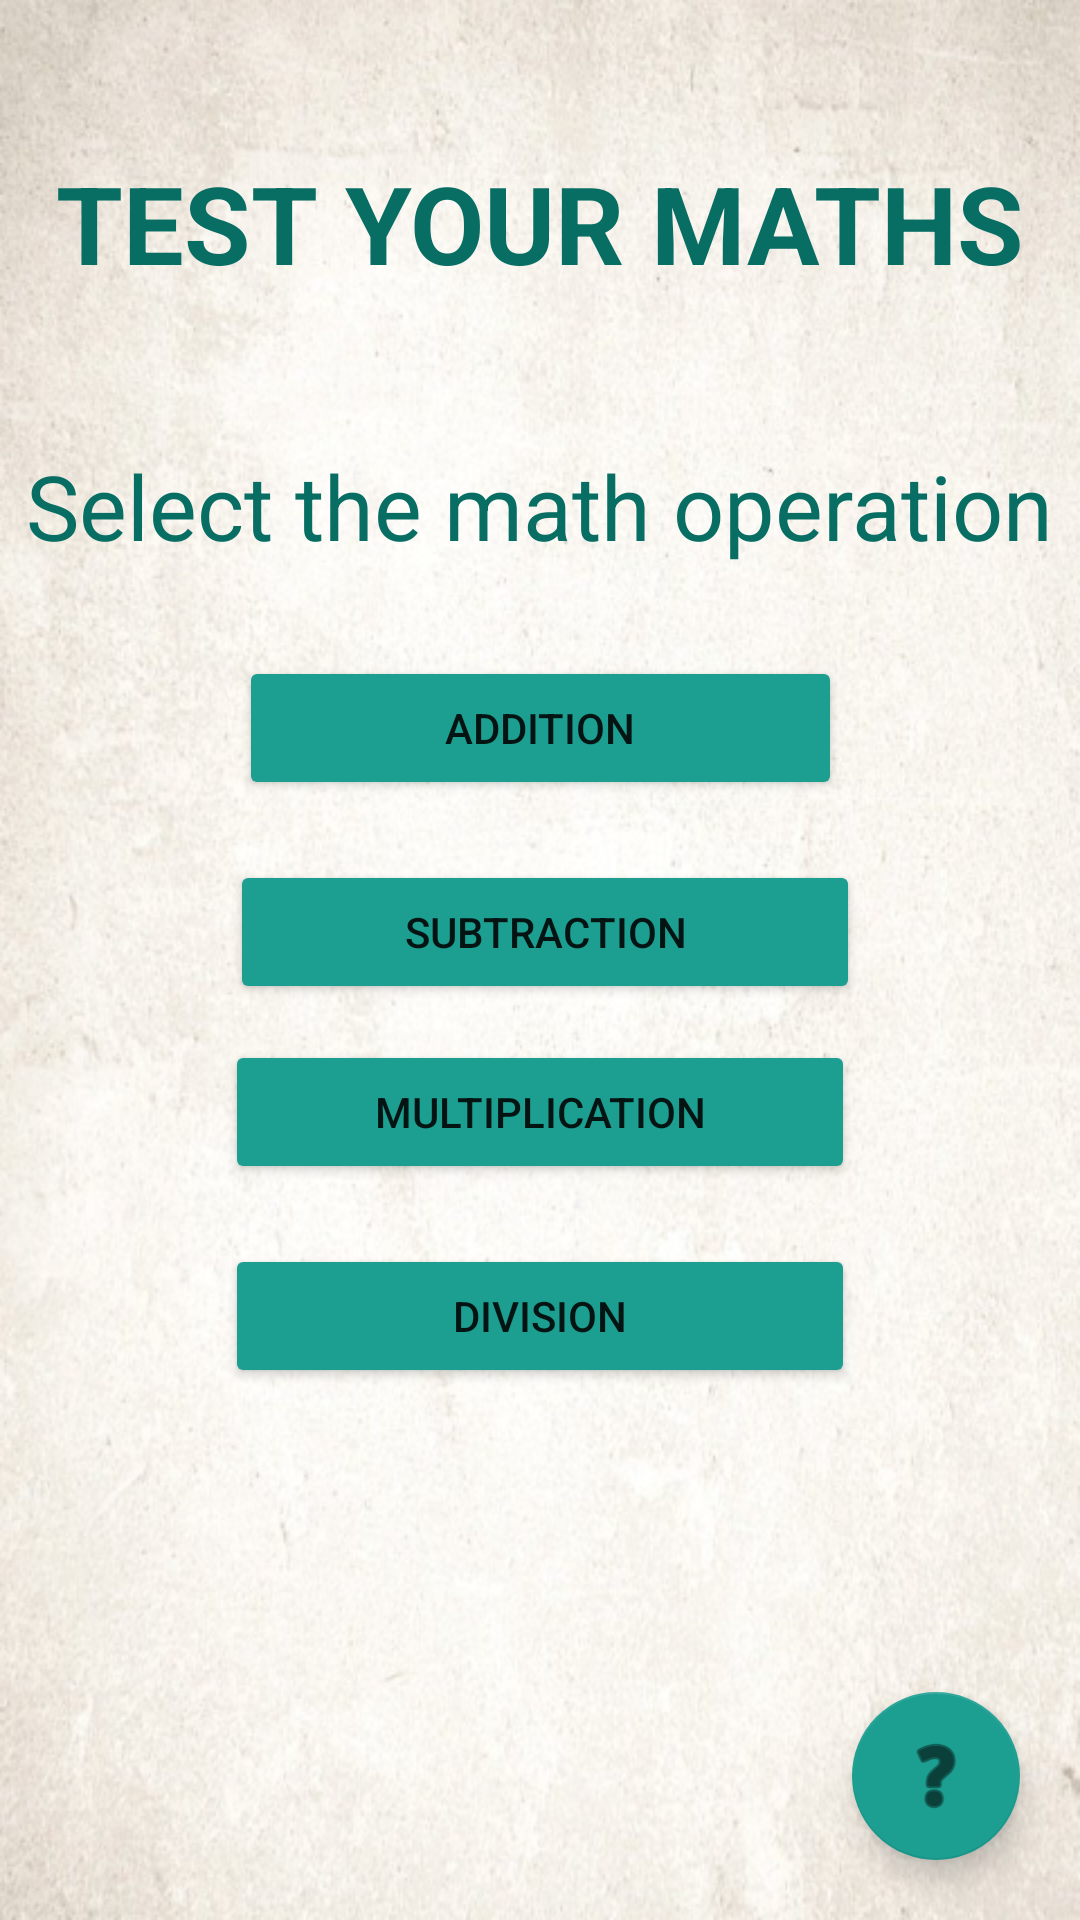

Layout XML and referenced resources for this Android screen:
<!-- AndroidManifest.xml: application theme Theme.GraduateProject -->
<!-- res/layout/activity_main.xml -->
<?xml version="1.0" encoding="utf-8"?>
<androidx.constraintlayout.widget.ConstraintLayout xmlns:android="http://schemas.android.com/apk/res/android"
    xmlns:app="http://schemas.android.com/apk/res-auto"
    xmlns:tools="http://schemas.android.com/tools"
    android:layout_width="match_parent"
    android:layout_height="match_parent"
    android:background="@drawable/background"
    tools:context=".MainActivity">

    <TextView
        android:id="@+id/textView"
        android:layout_width="wrap_content"
        android:layout_height="wrap_content"
        android:layout_marginStart="5dp"
        android:layout_marginLeft="5dp"
        android:layout_marginTop="50dp"
        android:layout_marginEnd="5dp"
        android:layout_marginRight="5dp"
        android:text="@string/app_title"
        android:textAllCaps="true"
        android:textColor="#086E64"
        android:textSize="36sp"
        android:textStyle="bold"
        app:layout_constraintEnd_toEndOf="parent"
        app:layout_constraintStart_toStartOf="parent"
        app:layout_constraintTop_toTopOf="parent" />

    <TextView
        android:id="@+id/textView2"
        android:layout_width="wrap_content"
        android:layout_height="wrap_content"
        android:layout_marginTop="50dp"
        android:text="@string/button_title"
        android:textColor="#086E64"
        android:textSize="30sp"
        app:layout_constraintEnd_toEndOf="parent"
        app:layout_constraintHorizontal_bias="0.498"
        app:layout_constraintStart_toStartOf="parent"
        app:layout_constraintTop_toBottomOf="@+id/textView" />

    <Button
        android:id="@+id/addButton"
        android:layout_width="201dp"
        android:layout_height="wrap_content"
        android:layout_marginStart="50dp"
        android:layout_marginLeft="50dp"
        android:layout_marginTop="30dp"
        android:layout_marginEnd="50dp"
        android:layout_marginRight="50dp"
        android:contentDescription="ADDITION"
        android:onClick="getQuestions"
        android:text="@string/add_label"
        app:backgroundTint="#1C9E91"
        app:layout_constraintEnd_toEndOf="parent"
        app:layout_constraintStart_toStartOf="parent"
        app:layout_constraintTop_toBottomOf="@+id/textView2" />

    <Button
        android:id="@+id/subButton"
        android:layout_width="210dp"
        android:layout_height="wrap_content"
        android:layout_marginStart="50dp"
        android:layout_marginLeft="50dp"
        android:layout_marginTop="20dp"
        android:layout_marginEnd="50dp"
        android:layout_marginRight="50dp"
        android:contentDescription="SUBTRACTION"
        android:onClick="getQuestions"
        android:text="@string/sub_label"
        app:backgroundTint="#1C9E91"
        app:layout_constraintEnd_toEndOf="parent"
        app:layout_constraintHorizontal_bias="0.534"
        app:layout_constraintStart_toStartOf="parent"
        app:layout_constraintTop_toBottomOf="@+id/addButton" />

    <Button
        android:id="@+id/mulButton"
        android:layout_width="210dp"
        android:layout_height="wrap_content"
        android:layout_marginStart="50dp"
        android:layout_marginLeft="50dp"
        android:layout_marginTop="12dp"
        android:layout_marginEnd="50dp"
        android:layout_marginRight="50dp"
        android:contentDescription="MULTIPLICATION"
        android:onClick="getQuestions"
        android:text="@string/mul_label"
        app:backgroundTint="#1C9E91"
        app:layout_constraintEnd_toEndOf="parent"
        app:layout_constraintStart_toStartOf="parent"
        app:layout_constraintTop_toBottomOf="@+id/subButton" />

    <Button
        android:id="@+id/divButton"
        android:layout_width="210dp"
        android:layout_height="wrap_content"
        android:layout_marginStart="50dp"
        android:layout_marginLeft="50dp"
        android:layout_marginTop="20dp"
        android:layout_marginEnd="50dp"
        android:layout_marginRight="50dp"
        android:contentDescription="DIVISION"
        android:onClick="getDivision"
        android:text="@string/div_label"
        app:backgroundTint="#1C9E91"
        app:layout_constraintEnd_toEndOf="parent"
        app:layout_constraintStart_toStartOf="parent"
        app:layout_constraintTop_toBottomOf="@+id/mulButton" />

    <com.google.android.material.floatingactionbutton.FloatingActionButton
        android:id="@+id/helpFab"
        android:layout_width="wrap_content"
        android:layout_height="wrap_content"
        android:layout_marginEnd="20dp"
        android:layout_marginRight="20dp"
        android:layout_marginBottom="20dp"
        android:clickable="true"
        app:backgroundTint="#1C9E91"
        app:layout_constraintBottom_toBottomOf="parent"
        app:layout_constraintEnd_toEndOf="parent"
        app:maxImageSize="30dp"
        app:srcCompat="@android:drawable/ic_menu_help" />

</androidx.constraintlayout.widget.ConstraintLayout>
<!-- resources referenced by this layout -->
<resources>
  <!-- drawable background: png bitmap (drawable, 512199 bytes) -->
  <string name="add_label">Addition</string>string&gt;
  <string name="app_title">Test your Maths</string>
  <string name="button_title">Select the math operation</string>
  <string name="div_label">Division</string>string&gt;
  <string name="mul_label">Multiplication</string>string&gt;
  <string name="sub_label">Subtraction</string>string&gt;
  <style name="Theme.GraduateProject" parent="Theme.MaterialComponents.DayNight.DarkActionBar">
          
          <item name="colorPrimary">#1C9E91</item>
          <item name="colorPrimaryVariant">#1C9E91</item>
          <item name="colorOnPrimary">@color/white</item>
          
          <item name="colorSecondary">@color/teal_200</item>
          <item name="colorSecondaryVariant">@color/teal_700</item>
          <item name="colorOnSecondary">@color/black</item>
          
          <item name="android:statusBarColor" tools:targetApi="l">?attr/colorPrimaryVariant</item>
          
      </style>
  <!-- not gathered from this repository: default colours our renderer supplied (Android Studio template values) -->
  <color name="teal_200">#FF03DAC5</color>
  <color name="teal_700">#FF018786</color>
  <color name="black">#FF000000</color>
  <color name="white">#FFFFFFFF</color>
</resources>
